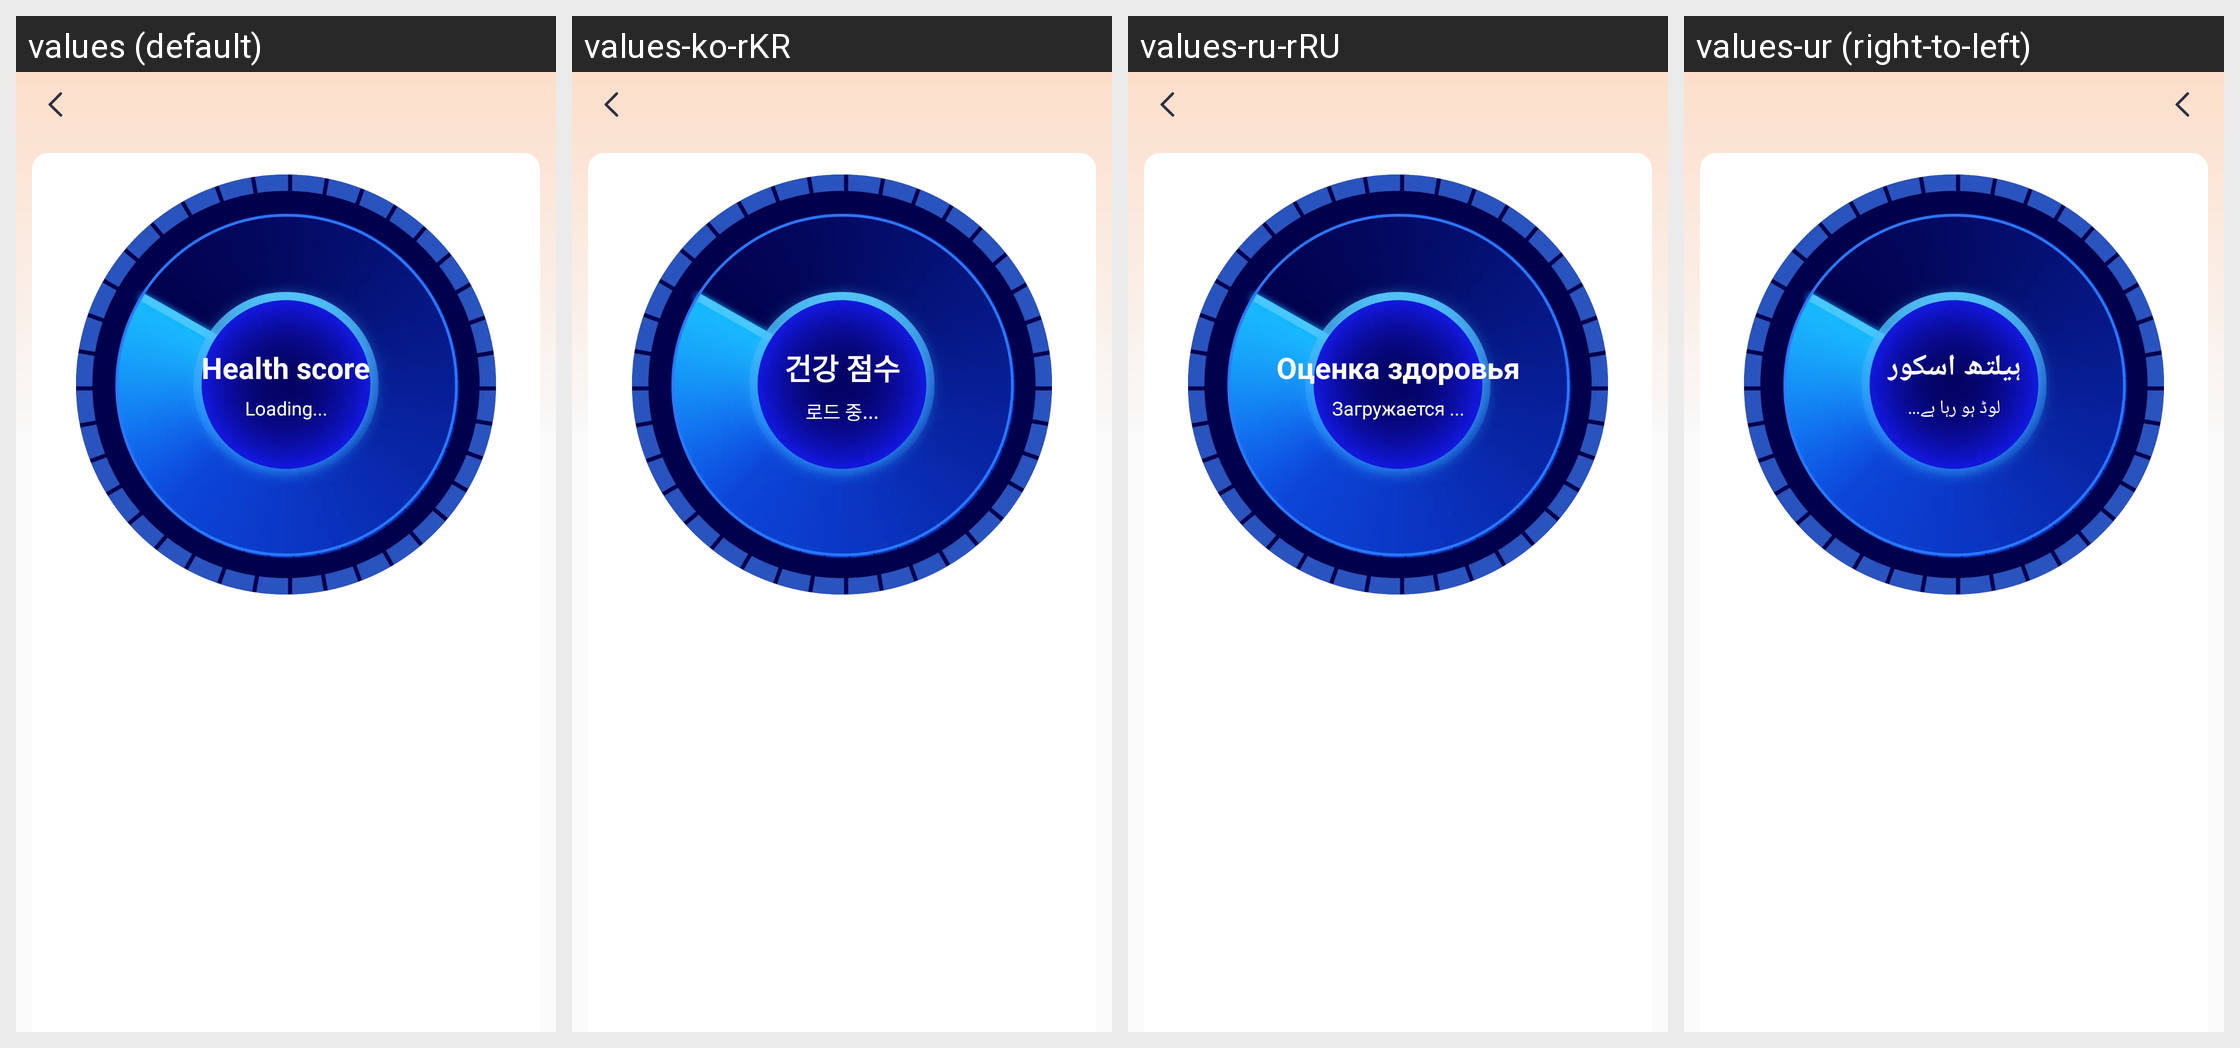

This grid shows one Android layout under several languages. Give, for every string resource on the screen, its name, the default text and each shown locale's text.
Android screen res/layout/activity_ai_health_analysis_result.xml rendered under 4 locales, left to right: values (default), values-ko-rKR, values-ru-rRU, values-ur (right-to-left). Device: Nexus 5 (rendered at 1080×1920; each locale shown at half size, 540×960, under a caption strip naming it); theme Theme.QCWatch.
Other locales in the repository, not shown: values-ar, values-ar-rAE, values-as, values-cs, values-de, values-de-rDE, values-el-rGR, values-en-rUS, values-es, values-es-rES, values-fa, values-fr, values-fr-rFR, values-hi-rIN, values-hu, values-in-rID, values-it-rIT, values-ja, values-ja-rJP, values-kk-rKZ, values-ne, values-nl, values-or, values-pl-rPL, values-pt, values-pt-rPT, values-ro-rRO, values-sk, values-te, values-th-rTH, values-tr-rTR, values-uk, values-vi-rVN, values-zh, values-zh-rCN, values-zh-rHK, values-zh-rTW.
Strings drawn on this screen, with the default value and each locale's value (text and hints the layout hard-codes, and strings that could not be matched under every locale, appear in the picture but are not listed):

qc_ai_text_2
  values: Health score
  values-ko-rKR: 건강 점수
  values-ru-rRU: Оценка здоровья
  values-ur: ہیلتھ اسکور

qc_text_221
  values: Loading...
  values-ko-rKR: 로드 중...
  values-ru-rRU: Загружается ...
  values-ur: لوڈ ہو رہا ہے...
